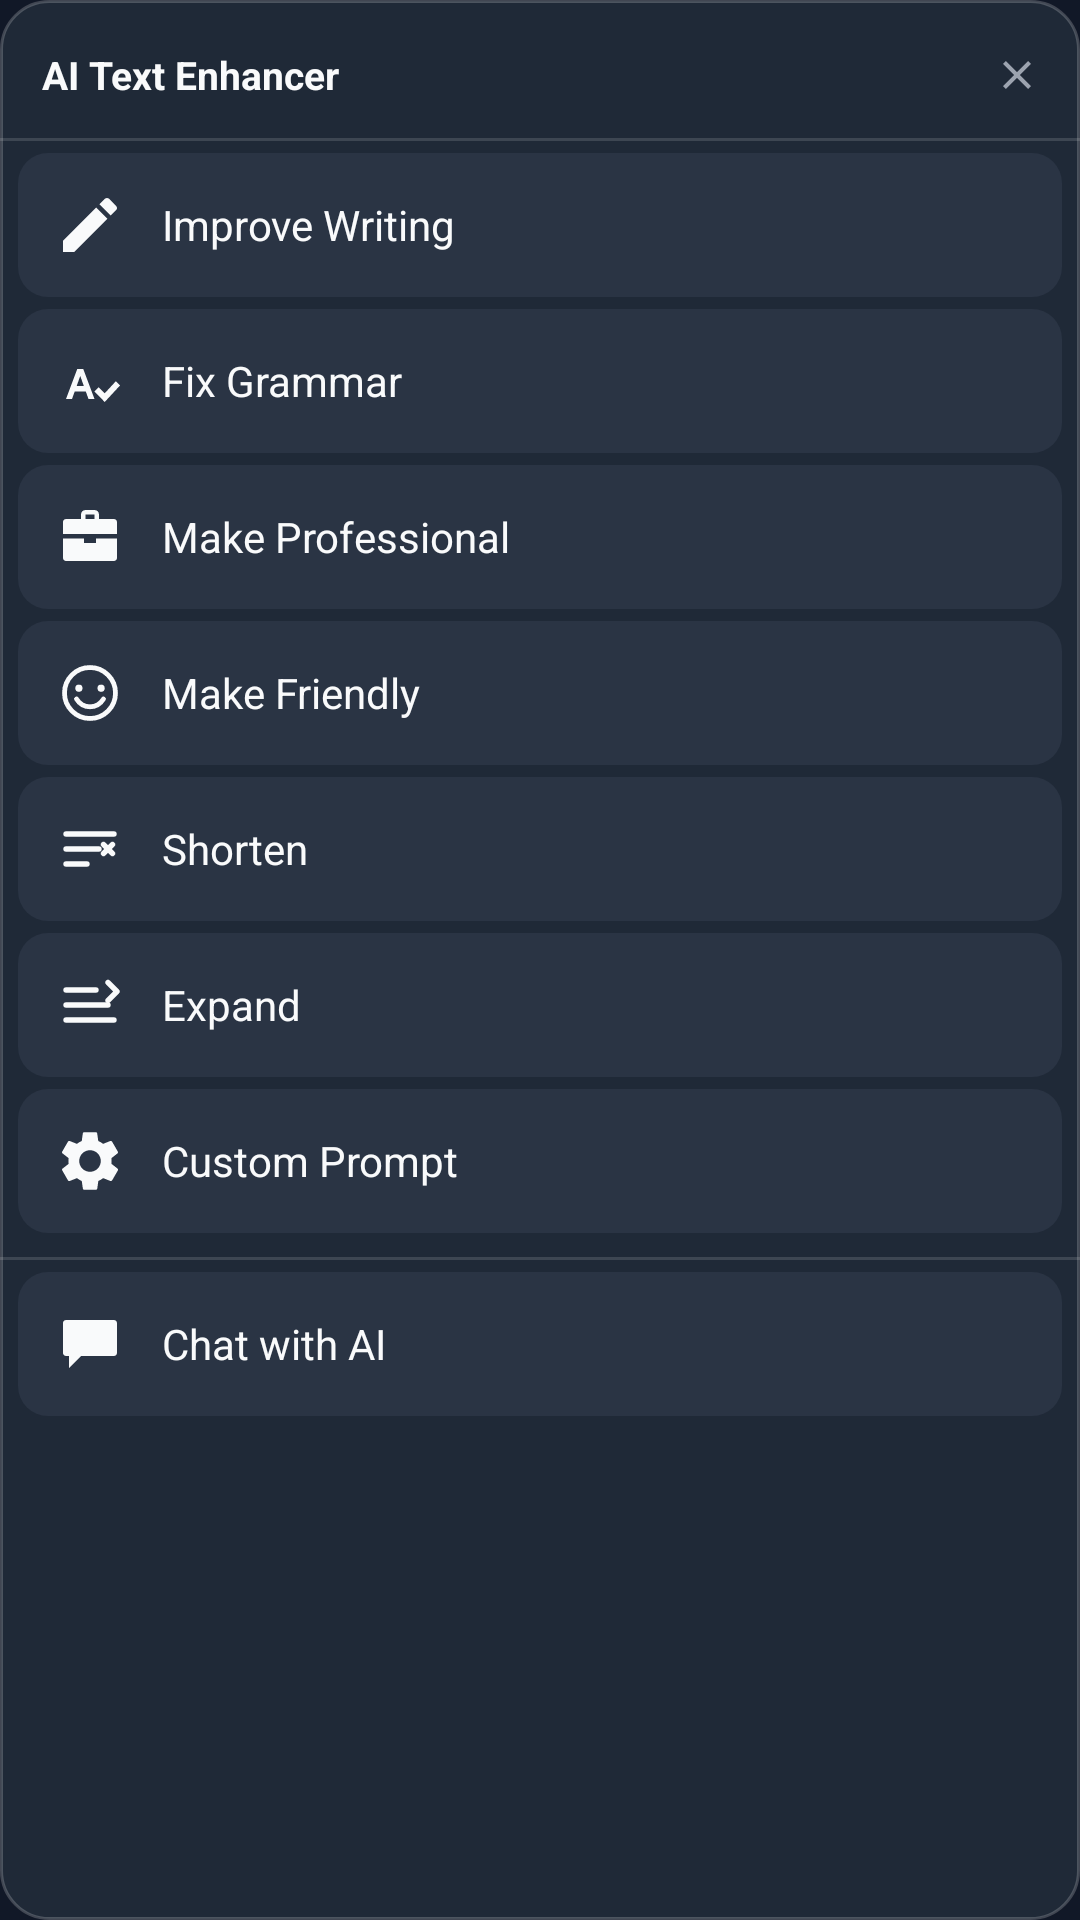

Write the Android layout XML for this screen, with the resource values it uses.
<!-- AndroidManifest.xml: application theme Theme.AiTextEnhancer -->
<!-- res/layout/overlay_toolbar.xml -->
<?xml version="1.0" encoding="utf-8"?>
<LinearLayout xmlns:android="http://schemas.android.com/apk/res/android"
    android:layout_width="240dp"
    android:layout_height="wrap_content"
    android:background="@drawable/bg_panel"
    android:elevation="10dp"
    android:orientation="vertical"
    android:paddingBottom="8dp">

    
    <LinearLayout
        android:layout_width="match_parent"
        android:layout_height="wrap_content"
        android:gravity="center_vertical"
        android:orientation="horizontal"
        android:paddingStart="14dp"
        android:paddingTop="10dp"
        android:paddingBottom="6dp"
        android:paddingEnd="6dp">

        <TextView
            android:layout_width="0dp"
            android:layout_height="wrap_content"
            android:layout_weight="1"
            android:text="AI Text Enhancer"
            android:textColor="@color/text_light"
            android:textSize="13sp"
            android:textStyle="bold" />

        <ImageView
            android:id="@+id/btnCloseToolbar"
            android:layout_width="30dp"
            android:layout_height="30dp"
            android:background="@drawable/bg_icon_button"
            android:padding="7dp"
            android:src="@drawable/ic_close"
            android:contentDescription="@null" />
    </LinearLayout>

    <View
        android:layout_width="match_parent"
        android:layout_height="1dp"
        android:layout_marginBottom="4dp"
        android:background="#22FFFFFF" />

    <TextView
        android:id="@+id/menuImprove"
        style="@style/MenuItemStyle"
        android:drawableStart="@drawable/ic_edit"
        android:text="Improve Writing" />

    <TextView
        android:id="@+id/menuGrammar"
        style="@style/MenuItemStyle"
        android:drawableStart="@drawable/ic_spellcheck"
        android:text="Fix Grammar" />

    <TextView
        android:id="@+id/menuProfessional"
        style="@style/MenuItemStyle"
        android:drawableStart="@drawable/ic_business"
        android:text="Make Professional" />

    <TextView
        android:id="@+id/menuFriendly"
        style="@style/MenuItemStyle"
        android:drawableStart="@drawable/ic_mood"
        android:text="Make Friendly" />

    <TextView
        android:id="@+id/menuShorten"
        style="@style/MenuItemStyle"
        android:drawableStart="@drawable/ic_shorten"
        android:text="Shorten" />

    <TextView
        android:id="@+id/menuExpand"
        style="@style/MenuItemStyle"
        android:drawableStart="@drawable/ic_expand"
        android:text="Expand" />

    <TextView
        android:id="@+id/menuCustom"
        style="@style/MenuItemStyle"
        android:drawableStart="@drawable/ic_settings"
        android:text="Custom Prompt" />

    <View
        android:layout_width="match_parent"
        android:layout_height="1dp"
        android:layout_marginVertical="4dp"
        android:background="#22FFFFFF" />

    <TextView
        android:id="@+id/menuChat"
        style="@style/MenuItemStyle"
        android:drawableStart="@drawable/ic_chat"
        android:text="Chat with AI" />

</LinearLayout>
<!-- resources referenced by this layout -->
<resources>
  <color name="text_light">#F9FAFB</color>
  <!-- drawable bg_icon_button (drawable) -->
  <?xml version="1.0" encoding="utf-8"?>
  <ripple xmlns:android="http://schemas.android.com/apk/res/android" android:color="#33FFFFFF">
      <item android:id="@android:id/mask">
          <shape android:shape="oval">
              <solid android:color="@android:color/white" />
          </shape>
      </item>
  </ripple>
  <!-- drawable bg_panel (drawable) -->
  <?xml version="1.0" encoding="utf-8"?>
  <shape xmlns:android="http://schemas.android.com/apk/res/android" android:shape="rectangle">
      <solid android:color="@color/bg_card" />
      <corners android:radius="16dp" />
      <stroke android:width="1dp" android:color="#33FFFFFF" />
  </shape>
  <!-- drawable ic_chat (drawable) -->
  <?xml version="1.0" encoding="utf-8"?>
  <vector xmlns:android="http://schemas.android.com/apk/res/android"
      android:width="24dp" android:height="24dp" android:viewportWidth="24" android:viewportHeight="24">
      <path android:fillColor="#F9FAFB"
          android:pathData="M4,4 h16 c0.55,0 1,0.45 1,1 v10 c0,0.55 -0.45,1 -1,1 h-11 l-4,4 v-4 h-1 c-0.55,0 -1,-0.45 -1,-1 V5 C3,4.45 3.45,4 4,4 Z" />
  </vector>
  <!-- drawable ic_close (drawable) -->
  <?xml version="1.0" encoding="utf-8"?>
  <vector xmlns:android="http://schemas.android.com/apk/res/android"
      android:width="18dp" android:height="18dp" android:viewportWidth="24" android:viewportHeight="24">
      <path android:fillColor="@color/text_muted"
          android:pathData="M19,6.41 L17.59,5 L12,10.59 L6.41,5 L5,6.41 L10.59,12 L5,17.59 L6.41,19 L12,13.41 L17.59,19 L19,17.59 L13.41,12 Z" />
  </vector>
  <!-- drawable ic_edit (drawable) -->
  <?xml version="1.0" encoding="utf-8"?>
  <vector xmlns:android="http://schemas.android.com/apk/res/android"
      android:width="24dp" android:height="24dp" android:viewportWidth="24" android:viewportHeight="24">
      <path android:fillColor="#F9FAFB"
          android:pathData="M3,17.25 L3,21 L6.75,21 L17.81,9.94 L14.06,6.19 Z M20.71,7.04 c0.39,-0.39 0.39,-1.02 0,-1.41 L18.37,3.29 c-0.39,-0.39 -1.02,-0.39 -1.41,0 L15.13,5.12 L18.88,8.87 Z" />
  </vector>
  <!-- drawable ic_spellcheck (drawable) -->
  <?xml version="1.0" encoding="utf-8"?>
  <vector xmlns:android="http://schemas.android.com/apk/res/android"
      android:width="24dp" android:height="24dp" android:viewportWidth="24" android:viewportHeight="24">
      <path android:fillColor="#F9FAFB"
          android:pathData="M4,18 L6,18 L6.9,15.5 L10.6,15.5 L11.5,18 L13.5,18 L9.75,8 L7.75,8 Z M7.55,13.7 L8.75,10.3 L9.95,13.7 Z" />
      <path android:fillColor="#F9FAFB"
          android:pathData="M13.5,15.5 L16.9,19 L22,13.5 L20.6,12.1 L16.9,16.1 L14.9,14.1 Z" />
  </vector>
  <style name="Theme.AiTextEnhancer" parent="Theme.MaterialComponents.DayNight.NoActionBar">
          <item name="colorPrimary">@color/primary</item>
          <item name="colorPrimaryDark">@color/primary_dark</item>
          <item name="colorAccent">@color/accent</item>
          <item name="android:windowBackground">@color/bg_dark</item>
      </style>
  <color name="bg_card">#1F2937</color>
  <color name="text_muted">#9CA3AF</color>
  <!-- drawable bg_menu_item (drawable) -->
  <?xml version="1.0" encoding="utf-8"?>
  <ripple xmlns:android="http://schemas.android.com/apk/res/android"
      android:color="#33FFFFFF">
      <item>
          <shape android:shape="rectangle">
              <solid android:color="#2A3444" />
              <corners android:radius="10dp" />
          </shape>
      </item>
  </ripple>
  <color name="primary">#6C4DF6</color>
  <color name="primary_dark">#5136C9</color>
  <color name="accent">#22C55E</color>
  <color name="bg_dark">#111827</color>
</resources>
